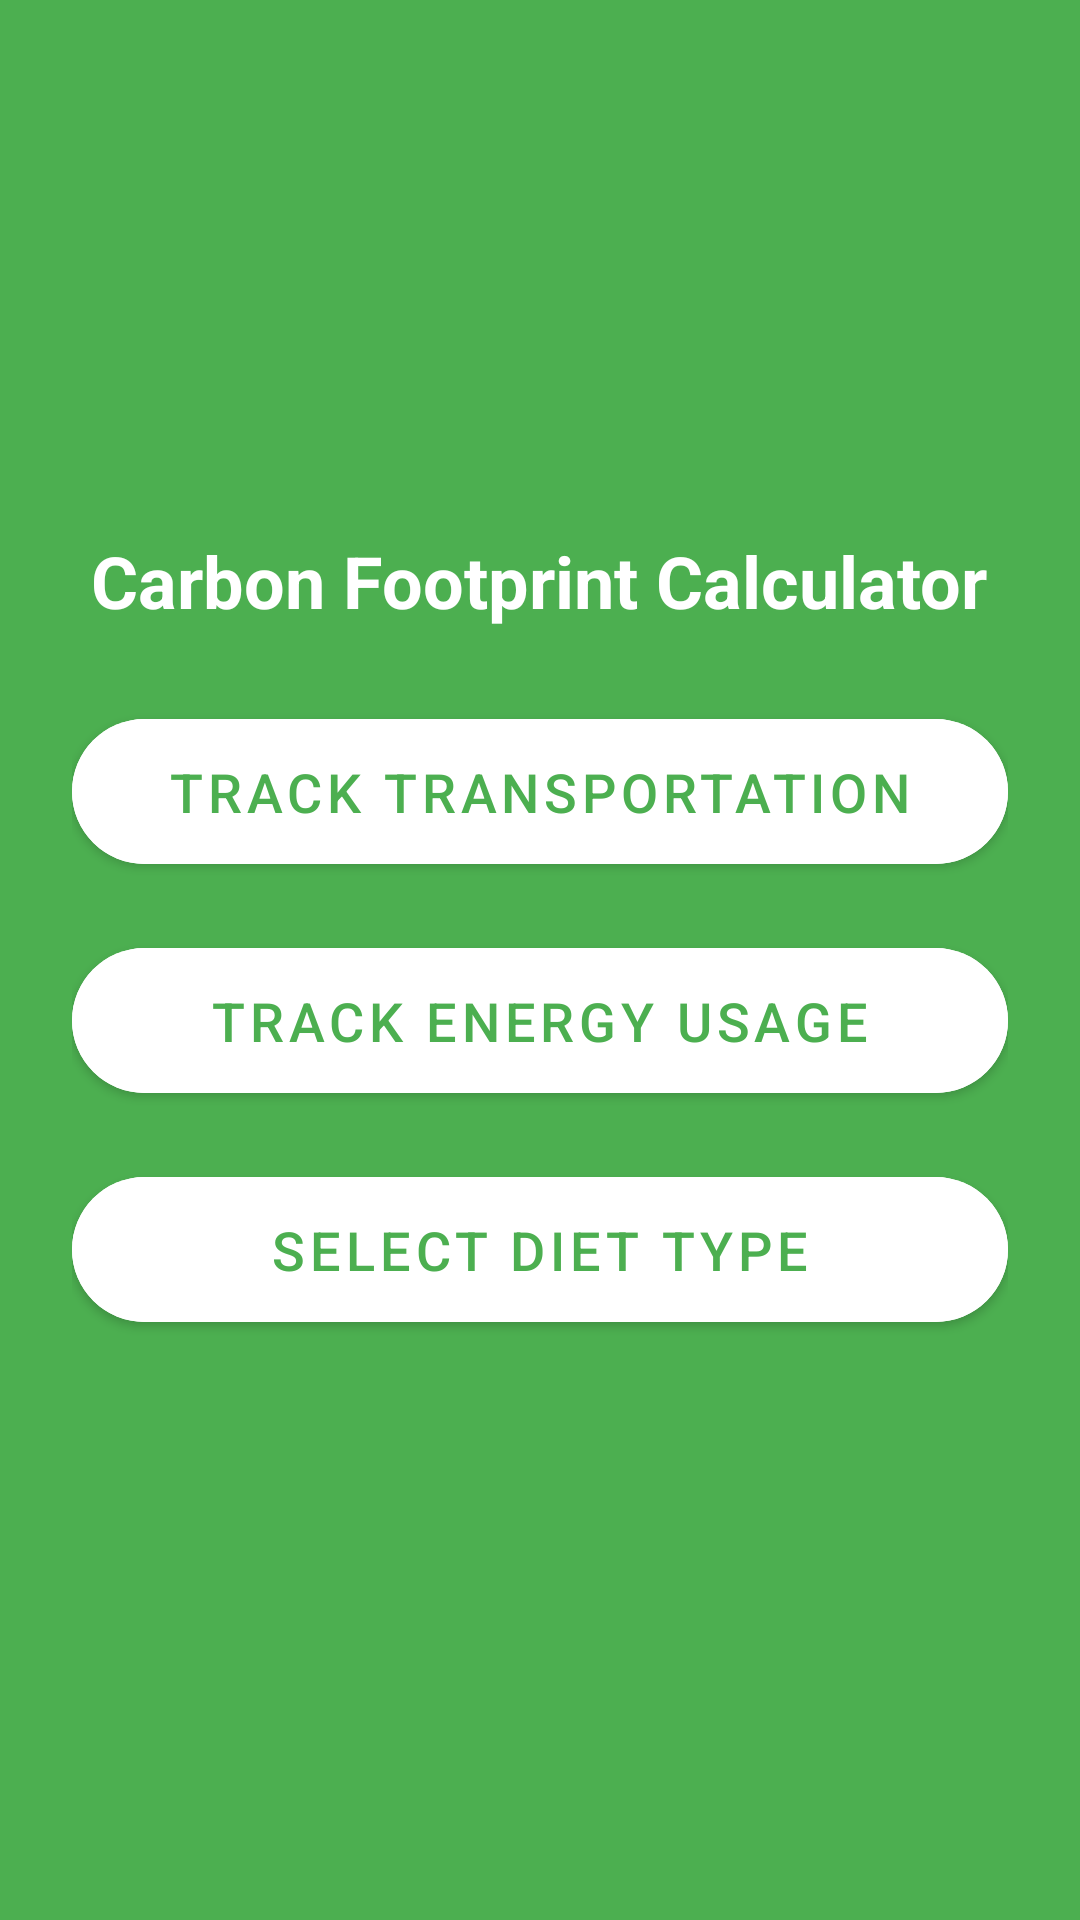

This screen was rendered from an Android layout file. Write that file and the resources it references.
<!-- AndroidManifest.xml: application theme Theme.App -->
<!-- res/layout/activity_home.xml -->
<?xml version="1.0" encoding="utf-8"?>
<ScrollView xmlns:android="http://schemas.android.com/apk/res/android"
    xmlns:app="http://schemas.android.com/apk/res-auto"
    android:layout_width="match_parent"
    android:layout_height="match_parent"
    android:fillViewport="true"
    android:background="#4CAF50">

    <LinearLayout
        android:layout_width="match_parent"
        android:layout_height="wrap_content"
        android:orientation="vertical"
        android:padding="24dp"
        android:gravity="center">

        <TextView
            android:layout_width="wrap_content"
            android:layout_height="wrap_content"
            android:text="Carbon Footprint Calculator"
            android:textSize="24sp"
            android:textStyle="bold"
            android:textColor="@android:color/white"
            android:paddingBottom="24dp"/>

        
        <com.google.android.material.button.MaterialButton
            android:id="@+id/btn_track_transportation"
            android:layout_width="match_parent"
            android:layout_height="wrap_content"
            android:text="Track Transportation"
            android:textSize="18sp"
            app:cornerRadius="50dp"
            android:backgroundTint="@android:color/white"
            android:textColor="#4CAF50"
            android:padding="12dp"
            android:layout_marginBottom="16dp"/>

        
        <com.google.android.material.button.MaterialButton
            android:id="@+id/btn_track_energy"
            android:layout_width="match_parent"
            android:layout_height="wrap_content"
            android:text="Track Energy Usage"
            android:textSize="18sp"
            app:cornerRadius="50dp"
            android:backgroundTint="@android:color/white"
            android:textColor="#4CAF50"
            android:padding="12dp"
            android:layout_marginBottom="16dp"/>

        
        <com.google.android.material.button.MaterialButton
            android:id="@+id/btn_select_diet"
            android:layout_width="match_parent"
            android:layout_height="wrap_content"
            android:text="Select Diet Type"
            android:textSize="18sp"
            app:cornerRadius="50dp"
            android:backgroundTint="@android:color/white"
            android:textColor="#4CAF50"
            android:padding="12dp"
            android:layout_marginBottom="16dp"/>


    </LinearLayout>
</ScrollView>
<!-- resources referenced by this layout -->
<resources>
  <style name="Theme.App" parent="Theme.MaterialComponents.DayNight.DarkActionBar">
          
      </style>
</resources>
